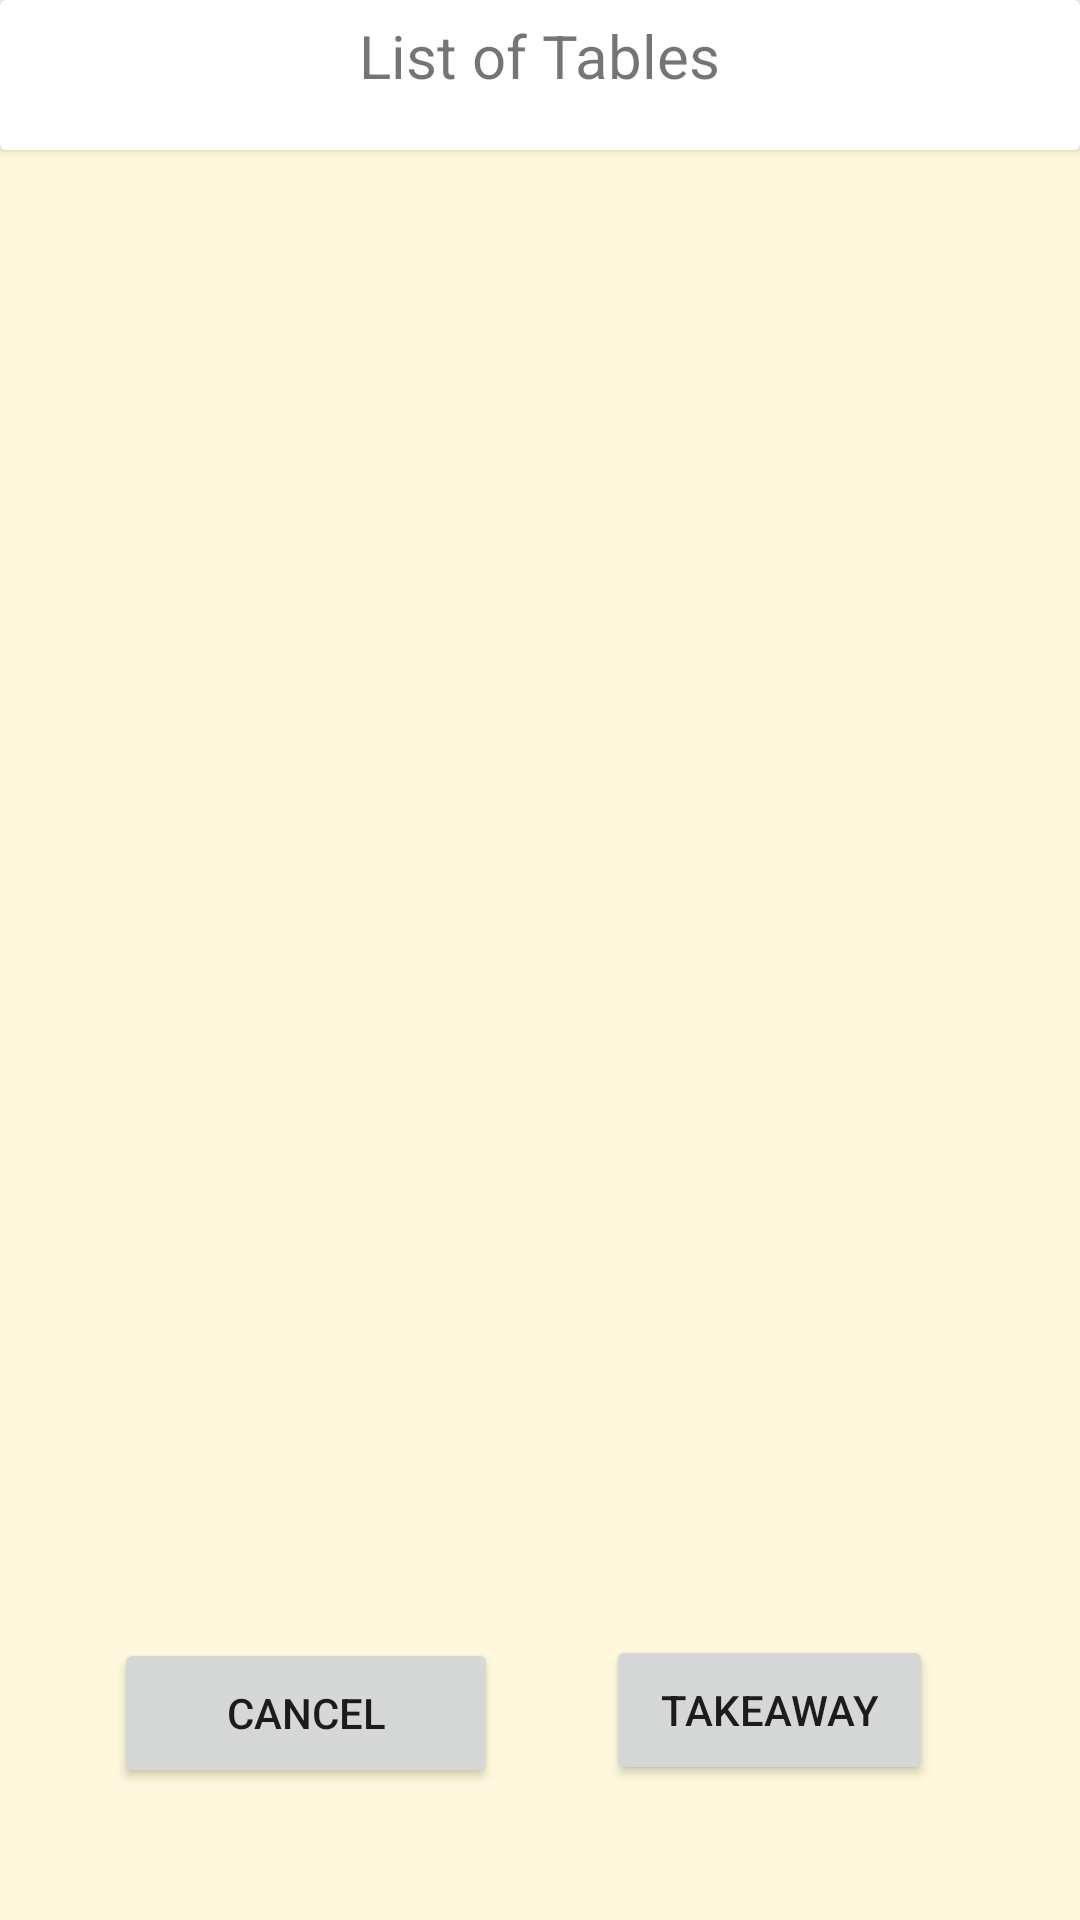

Produce the Android XML layout that renders to this screen, including the resource entries it uses.
<!-- AndroidManifest.xml: application theme Theme.TableOrder -->
<!-- res/layout/customer_table_view.xml -->
<?xml version="1.0" encoding="utf-8"?>
<RelativeLayout xmlns:android="http://schemas.android.com/apk/res/android"
    xmlns:app="http://schemas.android.com/apk/res-auto"
    xmlns:tools="http://schemas.android.com/tools"
    android:layout_width="match_parent"
    android:layout_height="match_parent"

    tools:context=".MainActivity">
    <androidx.cardview.widget.CardView
        android:layout_width="match_parent"
        android:layout_height="50dp">

        <TextView
            android:layout_width="wrap_content"
            android:layout_height="match_parent"
            android:layout_gravity="center_horizontal"
            android:layout_marginTop="5dp"
            android:text="List of Tables"
            android:textSize="20sp" />

    </androidx.cardview.widget.CardView>

    <androidx.recyclerview.widget.RecyclerView
        android:id="@+id/recclerView"
        android:background="@color/cornsilk"
        android:layout_marginTop="50dp"
        android:layout_width="396dp"
        android:layout_height="690dp"
        android:layout_alignParentBottom="true"
        android:layout_centerHorizontal="true"
        android:padding="4dp"
        android:scrollbars="vertical" />

    <Button
        android:id="@+id/cancel_button"
        android:layout_width="128dp"
        android:layout_height="50dp"
        android:layout_alignParentStart="true"
        android:layout_alignParentLeft="true"
        android:layout_alignParentBottom="true"
        android:layout_marginStart="38dp"
        android:layout_marginLeft="38dp"
        android:layout_marginBottom="44dp"
        android:onClick="cancel"
        android:text="Cancel" />

    <Button
        android:id="@+id/takewaya"
        android:layout_width="180dp"
        android:layout_height="50dp"
        android:layout_alignParentBottom="true"
        android:layout_marginStart="36dp"
        android:layout_marginLeft="36dp"
        android:layout_marginEnd="49dp"
        android:layout_marginRight="49dp"
        android:layout_marginBottom="45dp"
        android:layout_toEndOf="@+id/cancel_button"
        android:layout_toRightOf="@+id/cancel_button"
        android:onClick="takeAway"
        android:text="TakeAway" />

</RelativeLayout>
<!-- resources referenced by this layout -->
<resources>
  <color name="cornsilk">#FFF8DC</color>
  <style name="Theme.TableOrder" parent="Theme.AppCompat.DayNight.NoActionBar">
          
          <item name="colorPrimary">@color/purple_500</item>
          <item name="colorPrimaryVariant">@color/purple_700</item>
          <item name="colorOnPrimary">@color/white</item>
          
          <item name="colorSecondary">@color/teal_200</item>
          <item name="colorSecondaryVariant">@color/teal_700</item>
          <item name="colorOnSecondary">@color/black</item>
          
          <item name="android:statusBarColor" tools:targetApi="l">?attr/colorPrimaryVariant</item>
          
      </style>
  <color name="purple_500">#FF6200EE</color>
  <color name="purple_700">#FF3700B3</color>
  <color name="white">#FFFFFFFF</color>
  <color name="teal_200">#FF03DAC5</color>
  <color name="teal_700">#FF018786</color>
  <color name="black">#FF000000</color>
</resources>
